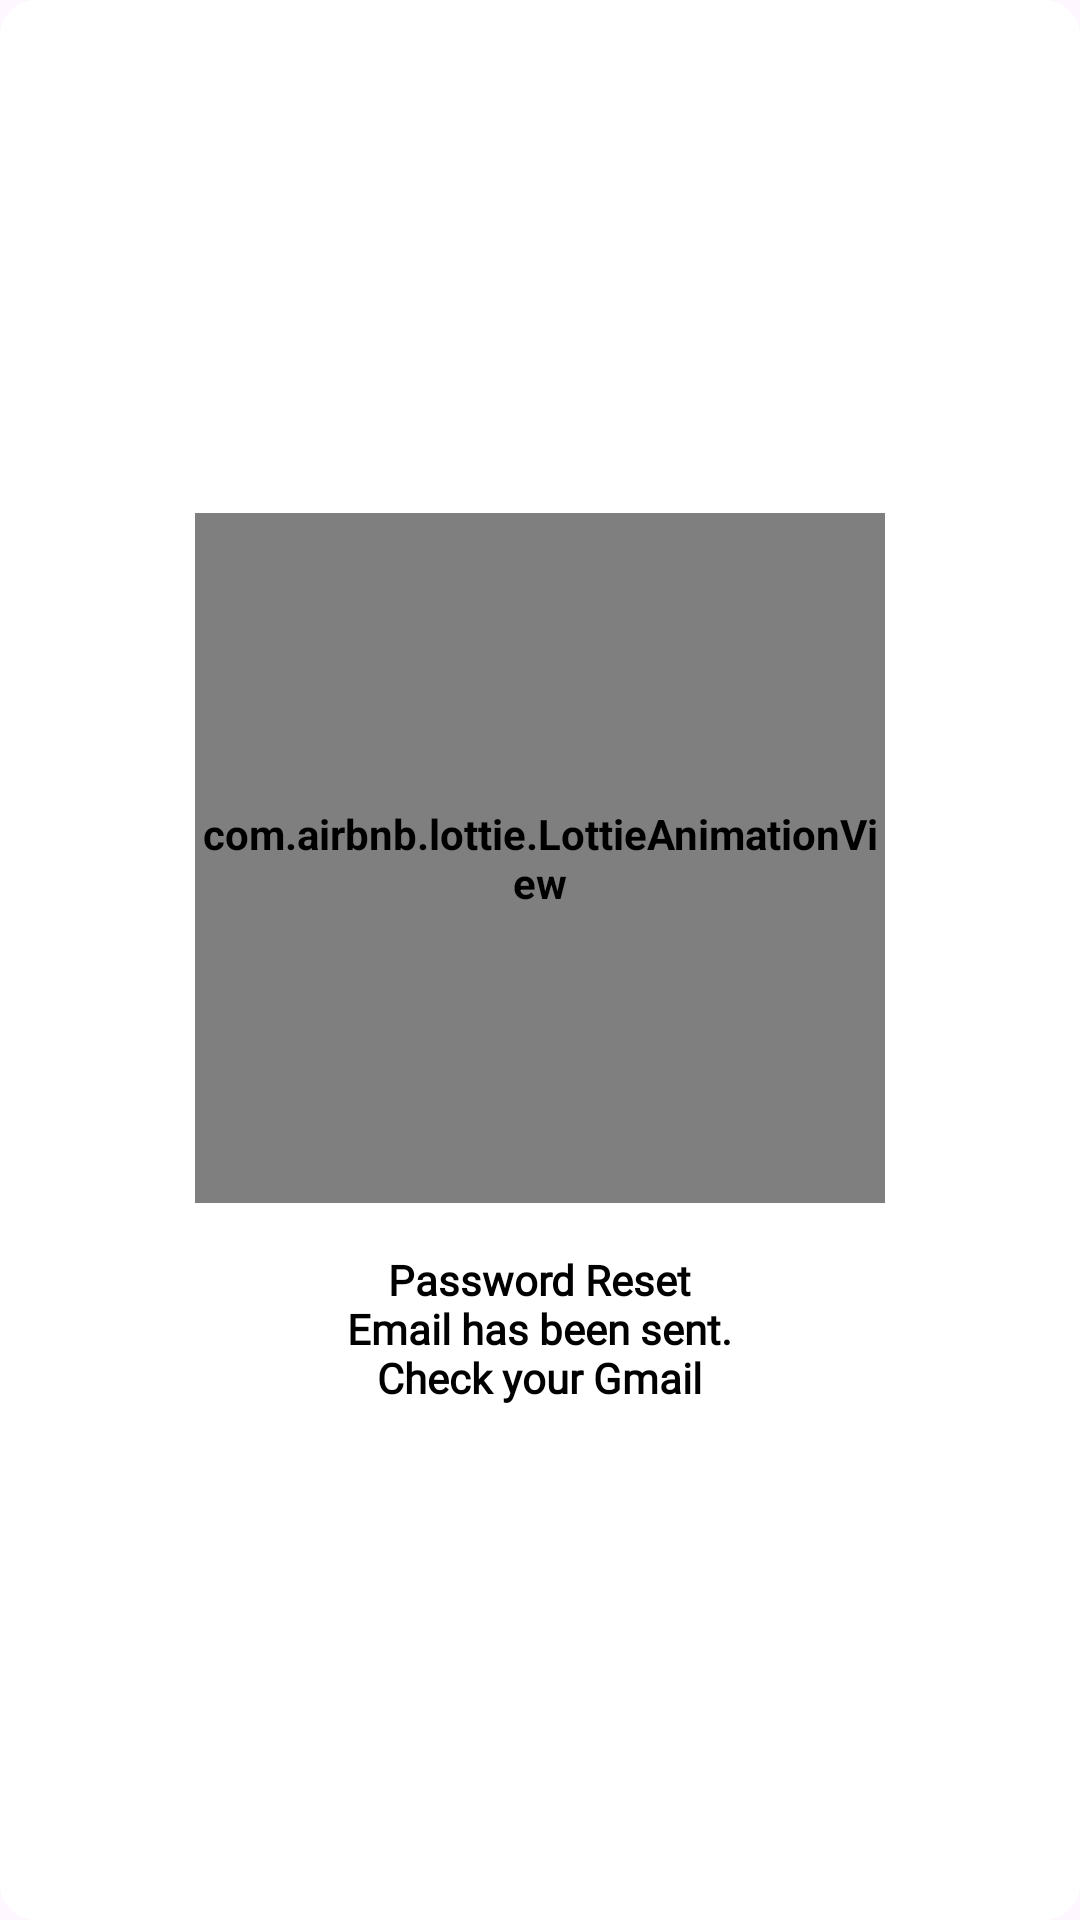

The Android layout XML behind this screen, and the referenced resources:
<!-- AndroidManifest.xml: application theme Theme.AgMe -->
<!-- res/layout/custom_dialog_layout.xml -->
<?xml version="1.0" encoding="utf-8"?>


<LinearLayout
    xmlns:android="http://schemas.android.com/apk/res/android"
    xmlns:app="http://schemas.android.com/apk/res-auto"
    android:layout_width="wrap_content"
    android:layout_height="wrap_content"
    android:background="@drawable/rounded_dialog_bg"
    android:orientation="vertical"
    android:padding="20dp"
    android:gravity="center">

    
    <com.airbnb.lottie.LottieAnimationView
        android:id="@+id/lottie_animation"
        android:layout_width="230dp"
        android:layout_height="230dp"
        app:lottie_fileName="email_sent_anim_new.json"
        app:lottie_autoPlay="true"/>

    
    <TextView
        android:id="@+id/dialog_message"
        android:layout_width="wrap_content"
        android:layout_height="wrap_content"
        android:fontFamily="@font/poppins_regular"
        android:layout_marginTop="16dp"
        android:text="@string/reset_password_email_sent"
        android:textColor="@android:color/black"
        android:textSize="14sp"
        android:gravity="center" />

</LinearLayout>
<!-- resources referenced by this layout -->
<resources>
  <!-- drawable rounded_dialog_bg (drawable) -->
  <?xml version="1.0" encoding="UTF-8"?>
  
  <shape xmlns:android="http://schemas.android.com/apk/res/android"
      android:shape="rectangle">
      <solid android:color="@color/white"/>
  
      <stroke android:width="0dp"
          android:color="@color/my_light_primary"
          />
  
      <padding android:left="1dp"
          android:top="1dp"
          android:right="1dp"
          android:bottom="1dp"
          />
  
      <corners android:bottomRightRadius="12dp" android:bottomLeftRadius="12dp"
          android:topLeftRadius="12dp" android:topRightRadius="12dp"/>
  </shape>
  <string name="reset_password_email_sent">Password Reset\nEmail has been sent.\nCheck your Gmail</string>
  <style name="Theme.AgMe" parent="Base.Theme.AgMe" />
  <color name="white">#FFFFFFFF</color>
  <color name="my_light_primary">#8bc34a</color>
  <style name="Base.Theme.AgMe" parent="Theme.Material3.DayNight.NoActionBar">
          <item name="android:textColor">@color/black</item>
          <item name="colorPrimaryDark">@color/white</item>
          <item name="android:windowLightStatusBar">true</item>
          <item name="android:textColorPrimary">@color/black</item>
          <item name="android:textColorSecondary">@android:color/darker_gray</item>
          <item name="android:textStyle">bold</item>
          <item name="colorButtonNormal">#414141</item>
      </style>
  <color name="black">#FF000000</color>
</resources>
